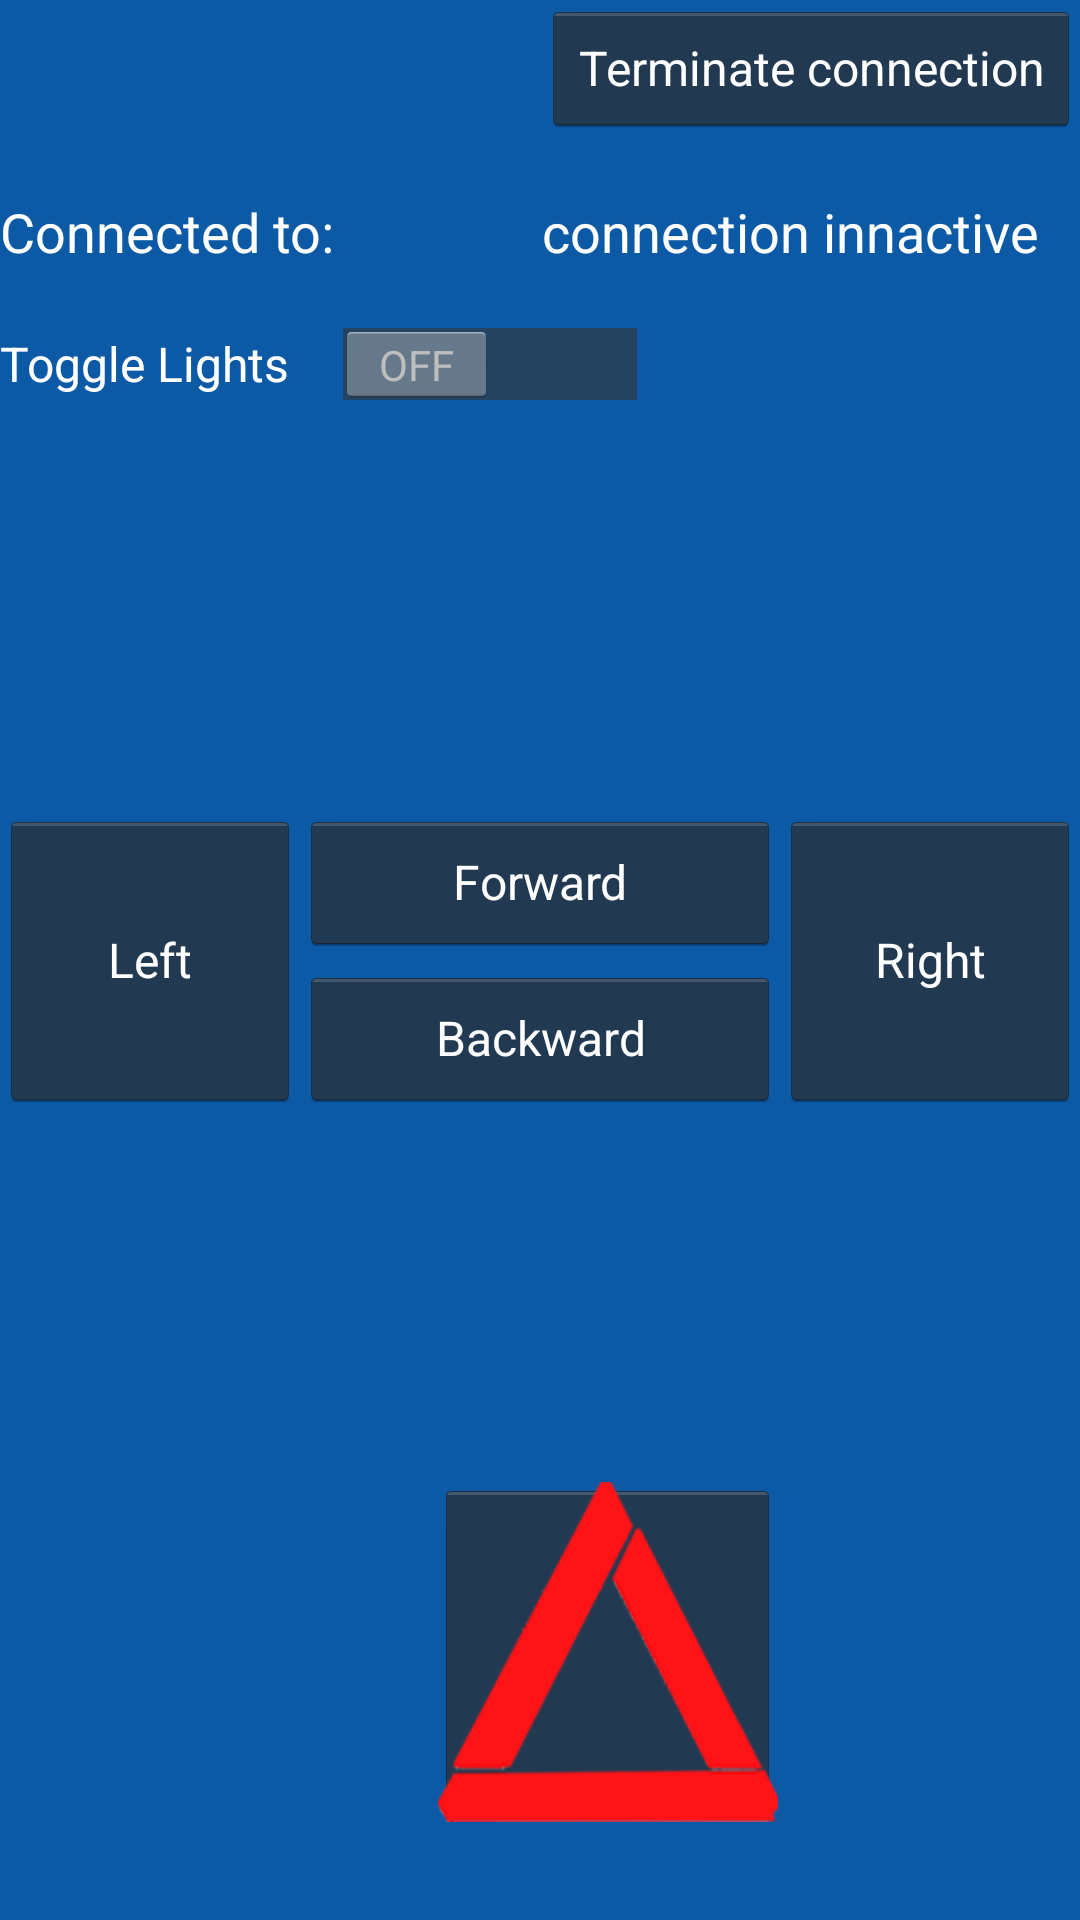

Here is an Android app screen rendered from its layout file. Give the layout XML and the strings, colors and styles it references.
<!-- AndroidManifest.xml: application theme MyTheme -->
<!-- res/layout/fragment_control.xml -->
<?xml version="1.0" encoding="utf-8"?>
<RelativeLayout xmlns:android="http://schemas.android.com/apk/res/android"
    style="@style/MyTheme"
    android:layout_width="wrap_content"
    android:layout_height="match_parent"
    android:background="#0C5AA6"
    android:orientation="vertical" >

    <Button
        android:id="@+id/right"
        style="@style/MyTheme"
        android:layout_width="100dp"
        android:layout_height="100dp"
        android:layout_alignParentRight="true"
        android:layout_centerVertical="true"
        android:text="@string/right"/>

    <Button
        android:id="@+id/left"
        style="@style/MyTheme"
        android:layout_width="100dp"
        android:layout_height="100dp"
        android:layout_alignParentLeft="true"
        android:layout_centerVertical="true"
        android:text="@string/left" />

    <Button
        android:id="@+id/back"
        style="@style/MyTheme"
        android:layout_width="wrap_content"
        android:layout_height="wrap_content"
        android:layout_alignBottom="@+id/left"
        android:layout_toLeftOf="@+id/right"
        android:layout_toRightOf="@+id/left"
        android:text="@string/backward"/>

    <Button
        android:id="@+id/button2"
        style="@style/MyTheme"
        android:layout_width="wrap_content"
        android:layout_height="45dp"
        android:layout_alignParentRight="true"
        android:layout_alignParentTop="true"
        android:text="@string/terminate"
        android:textSize="16sp" />

    <Button
        android:id="@+id/front"
        style="@style/MyTheme"
        android:layout_width="wrap_content"
        android:layout_height="wrap_content"
        android:layout_alignRight="@+id/back"
        android:layout_alignTop="@+id/right"
        android:layout_toRightOf="@+id/left"
        android:text="@string/forward"  />
    <TextView
        android:id="@+id/connected_device"
        android:layout_width="wrap_content"
        android:layout_height="wrap_content"
        android:layout_alignBaseline="@+id/textView1"
        android:layout_alignBottom="@+id/textView1"
        android:layout_alignParentLeft="true"
        android:text="@string/stav"
        android:textSize="18sp" />

    <TextView
        android:id="@+id/textView1"
        android:layout_width="wrap_content"
        android:layout_height="wrap_content"
        android:layout_alignLeft="@+id/button2"
        android:layout_below="@+id/button2"
        android:layout_marginTop="20dp"
        android:text="@string/device"
        android:textSize="18sp" />

    <Switch
        android:id="@+id/lights"
        android:layout_width="wrap_content"
        android:layout_height="wrap_content"
        android:layout_alignParentLeft="true"
        android:layout_below="@+id/connected_device"
        android:layout_marginTop="18dp"
        android:text="@string/lights" />

    <ImageButton
        android:id="@+id/trojuholnik"
        android:layout_width="115dp"
        android:layout_height="115dp"
        android:layout_alignParentBottom="true"
        android:layout_marginBottom="32dp"
        android:layout_toLeftOf="@+id/right"
        android:src="@drawable/triangel" />

</RelativeLayout>
<!-- resources referenced by this layout -->
<resources>
  <!-- drawable triangel: png bitmap (drawable-hdpi, 10972 bytes) -->
  <string name="backward">Backward</string>
  <string name="device">"connection innactive"</string>
  <string name="forward">Forward</string>
  <string name="left">Left</string>
  <string name="lights">Toggle Lights</string>
  <string name="right">Right</string>
  <string name="stav">"Connected to:"</string>
  <string name="terminate">Terminate connection</string>
  <style name="MyTheme" parent="android:Theme.Holo">
         <item name="android:textColor">#FFFFFF</item>
        
      </style>
</resources>
